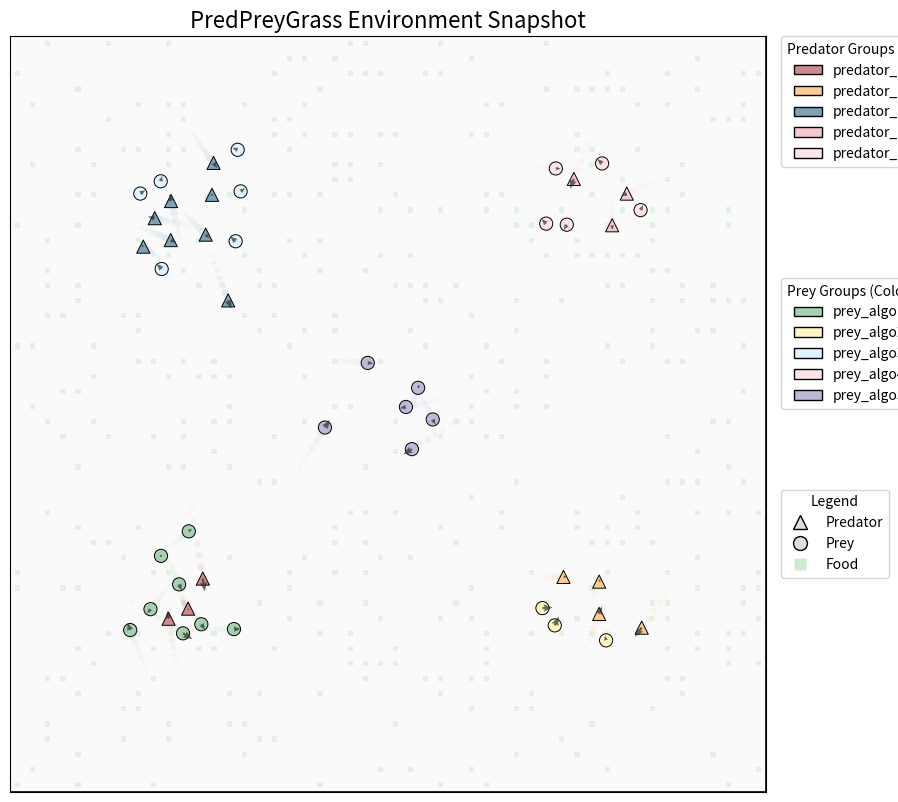

Recreate this plot in Python.
from __future__ import annotations

from dataclasses import dataclass
from pathlib import Path
from typing import Iterable, List, Optional, Sequence, Tuple

import matplotlib.pyplot as plt
import numpy as np
from matplotlib.lines import Line2D
from matplotlib.patches import Patch, Rectangle
from matplotlib.colors import to_rgb


Agent = Tuple[float, float, int]  # (x, y, group_idx)
Vec2 = Tuple[float, float]


@dataclass(frozen=True)
class EnvSnapshotSpec:
    predator_marker: str = "^"
    prey_marker: str = "o"
    food_marker: str = "s"
    marker_size: int = 90
    marker_edgecolor: str = "black"
    marker_edgewidth: float = 0.7
    show_axes: bool = False
    marker_margin: float = 1.4
    avoid_exact_overlaps: bool = True
    overlap_jitter_radius: float = 0.55
    resolve_overlaps: bool = True
    min_agent_separation: float = 1.35
    relax_max_iter: int = 180

    # Food/grass grid rendering (0/1 occupancy -> small squares)
    food_alpha: float = 0.55
    food_color: str = "#CDECCF"
    ground_color: str = "#FAFAFA"
    food_marker_size: int = 14
    max_food_points: int = 8000

    # Palette (from your reference image)
    palette: Tuple[str, ...] = (
        "#A5D1B0",
        "#CE8A8D",
        "#FFF7C1",
        "#E0F3FF",
        "#ADD3F4",
        "#F7C9CF",
        "#FEE4E8",
        "#7CA3B8",
        "#BFB8D6",
        "#FCCB8E",
    )
    predator_group_colors: Tuple[str, ...] = (
        "#CE8A8D",
        "#FCCB8E",
        "#7CA3B8",
        "#F7C9CF",
        "#FEE4E8",
    )
    prey_group_colors: Tuple[str, ...] = (
        "#A5D1B0",
        "#FFF7C1",
        "#E0F3FF",
        "#FEE4E8",
        "#BFB8D6",
    )

    legend_fontsize: int = 10
    title: str = "PredPreyGrass Environment Snapshot"

    # Motion arrows
    draw_motion: bool = True
    motion_fraction: float = 1.0
    motion_scale: float = 2.6
    motion_alpha: float = 0.7
    motion_color: str = "#2B2B2B"
    motion_width: float = 0.003
    motion_headwidth: float = 3.2
    motion_headlength: float = 4.0
    motion_headaxislength: float = 3.5

    # Trails (optional): fading dots looks cleaner than lines
    draw_trails: bool = True
    trail_steps: int = 6
    trail_dt: float = 0.35
    trail_alpha: float = 0.28
    trail_size: float = 28.0
    trail_size_decay: float = 0.86
    trail_alpha_decay: float = 0.78
    trail_lighten: float = 0.35  # blend toward white


def _apply_overlap_jitter(
    points: Sequence[Tuple[float, float]],
    *,
    jitter_radius: float,
    bounds: Tuple[float, float, float, float],
) -> List[Tuple[float, float]]:
    """
    Resolve exact coordinate overlaps by placing duplicates on a small ring.
    This keeps the visualization readable when multiple agents share a cell.
    """
    xmin, xmax, ymin, ymax = bounds
    counts: dict[Tuple[float, float], int] = {}
    out: List[Tuple[float, float]] = []
    for x, y in points:
        key = (round(float(x), 3), round(float(y), 3))
        k = counts.get(key, 0)
        counts[key] = k + 1
        if k == 0:
            out.append((float(x), float(y)))
            continue
        angle = (k * 2.399963229728653) % (2 * np.pi)  # golden angle
        dx = jitter_radius * float(np.cos(angle))
        dy = jitter_radius * float(np.sin(angle))
        xx = min(max(float(x) + dx, xmin), xmax)
        yy = min(max(float(y) + dy, ymin), ymax)
        out.append((xx, yy))
    return out


def _relax_min_distance(
    points: np.ndarray,
    *,
    min_dist: float,
    bounds: Tuple[float, float, float, float],
    max_iter: int,
) -> np.ndarray:
    """
    Simple repulsion-based relaxation to ensure points are not too close.
    Operates in-place on a copy and clips to bounds each iteration.
    """
    if len(points) <= 1:
        return points

    xmin, xmax, ymin, ymax = bounds
    pts = points.astype(float, copy=True)
    min_dist = float(min_dist)
    min_dist2 = min_dist * min_dist

    for _ in range(int(max_iter)):
        moved = 0.0
        for i in range(len(pts)):
            for j in range(i + 1, len(pts)):
                dx = pts[j, 0] - pts[i, 0]
                dy = pts[j, 1] - pts[i, 1]
                d2 = dx * dx + dy * dy
                if d2 >= min_dist2:
                    continue

                if d2 <= 1e-12:
                    angle = ((i + 1) * 2.399963229728653 + (j + 3) * 1.1) % (2 * np.pi)
                    ux = float(np.cos(angle))
                    uy = float(np.sin(angle))
                    dist = 0.0
                else:
                    dist = float(np.sqrt(d2))
                    ux = dx / dist
                    uy = dy / dist

                push = (min_dist - dist) * 0.5
                pts[i, 0] -= ux * push
                pts[i, 1] -= uy * push
                pts[j, 0] += ux * push
                pts[j, 1] += uy * push
                moved += push

        pts[:, 0] = np.clip(pts[:, 0], xmin, xmax)
        pts[:, 1] = np.clip(pts[:, 1], ymin, ymax)
        if moved < 1e-3:
            break

    return pts


def _blend_toward_white(hex_or_rgb: str | Tuple[float, float, float], amount: float) -> Tuple[float, float, float]:
    r, g, b = to_rgb(hex_or_rgb)
    amount = float(np.clip(amount, 0.0, 1.0))
    return (r + (1.0 - r) * amount, g + (1.0 - g) * amount, b + (1.0 - b) * amount)


def plot_environment_snapshot(
    *,
    grass_grid: np.ndarray,
    predators: Sequence[Agent],
    prey: Sequence[Agent],
    predator_vel: Optional[Sequence[Vec2]] = None,
    prey_vel: Optional[Sequence[Vec2]] = None,
    predator_group_names: Sequence[str],
    prey_group_names: Sequence[str],
    spec: EnvSnapshotSpec = EnvSnapshotSpec(),
    out_path: Optional[str | Path] = None,
    show: bool = False,
):
    """
    Plot a single environment snapshot:
    - Background: grass occupancy grid (0/1)
    - Agents: predator (triangle) & prey (circle)
    - Color: algorithm group (5 groups per type)
    """
    out_path = Path(out_path) if out_path is not None else None

    if grass_grid.ndim != 2:
        raise ValueError(f"grass_grid must be 2D, got shape={grass_grid.shape}")

    height, width = grass_grid.shape
    predators = list(predators)
    prey = list(prey)

    if len(predator_group_names) != 5 or len(prey_group_names) != 5:
        raise ValueError("predator_group_names and prey_group_names must be length 5 each")

    fig, ax = plt.subplots(figsize=(13.0, 8))
    # Leave room on the right for outside legends (prevents cropping/truncation)
    fig.subplots_adjust(right=0.58)

    # Ground
    ax.set_facecolor(spec.ground_color)

    # Food (grass) as small squares
    food_cells = np.argwhere(grass_grid > 0)
    if food_cells.size:
        if len(food_cells) > spec.max_food_points:
            rng = np.random.default_rng(0)
            idx = rng.choice(len(food_cells), size=spec.max_food_points, replace=False)
            food_cells = food_cells[idx]
        ys = food_cells[:, 0].astype(float) + 0.5
        xs = food_cells[:, 1].astype(float) + 0.5
        ax.scatter(
            xs,
            ys,
            s=spec.food_marker_size,
            c=spec.food_color,
            marker=spec.food_marker,
            edgecolors="none",
            alpha=spec.food_alpha,
            zorder=0,
        )

    # Environment boundary
    ax.add_patch(
        Rectangle(
            (0, 0),
            width,
            height,
            fill=False,
            edgecolor="black",
            linewidth=1.2,
            zorder=3,
        )
    )

    bounds = (
        float(spec.marker_margin),
        float(width - spec.marker_margin),
        float(spec.marker_margin),
        float(height - spec.marker_margin),
    )

    # Preprocess points (optional jitter/relaxation to avoid overlaps)
    pred_pts = [(float(a[0]), float(a[1])) for a in predators]
    prey_pts = [(float(a[0]), float(a[1])) for a in prey]
    if spec.avoid_exact_overlaps:
        pred_pts = _apply_overlap_jitter(pred_pts, jitter_radius=spec.overlap_jitter_radius, bounds=bounds)
        prey_pts = _apply_overlap_jitter(prey_pts, jitter_radius=spec.overlap_jitter_radius, bounds=bounds)

    all_pts = np.array(pred_pts + prey_pts, dtype=float)
    if spec.resolve_overlaps and len(all_pts) > 1:
        all_pts = _relax_min_distance(
            all_pts,
            min_dist=spec.min_agent_separation,
            bounds=bounds,
            max_iter=spec.relax_max_iter,
        )
        pred_pts = [(float(x), float(y)) for x, y in all_pts[: len(pred_pts)]]
        prey_pts = [(float(x), float(y)) for x, y in all_pts[len(pred_pts) :]]

    def _scatter_agents(
        agents: Sequence[Agent],
        pts: Sequence[Tuple[float, float]],
        *,
        marker: str,
        colors: Sequence[str],
        z: int,
    ):
        if not agents:
            return None
        xs = np.array([p[0] for p in pts], dtype=float)
        ys = np.array([p[1] for p in pts], dtype=float)
        gs = np.array([a[2] for a in agents], dtype=int)

        if np.any(gs < 0) or np.any(gs >= 5):
            bad = sorted(set(int(g) for g in gs if g < 0 or g >= 5))
            raise ValueError(f"group_idx must be in [0,4], got {bad}")

        cs = [colors[int(g)] for g in gs]
        ax.scatter(
            xs,
            ys,
            s=spec.marker_size,
            c=cs,
            marker=marker,
            edgecolors=spec.marker_edgecolor,
            linewidths=spec.marker_edgewidth,
            clip_on=True,
            zorder=z,
        )

        return xs, ys, gs

    pred_xyg = _scatter_agents(
        predators,
        pred_pts,
        marker=spec.predator_marker,
        colors=spec.predator_group_colors,
        z=5,
    )
    prey_xyg = _scatter_agents(
        prey,
        prey_pts,
        marker=spec.prey_marker,
        colors=spec.prey_group_colors,
        z=6,
    )

    # Motion arrows (optional; helps show "running" dynamics)
    def _draw_motion(xs: np.ndarray, ys: np.ndarray, vels: Sequence[Vec2] | None, z: int):
        if not spec.draw_motion or vels is None:
            return
        if len(vels) != len(xs):
            raise ValueError(f"velocity length mismatch: {len(vels)} vs {len(xs)}")
        vx = np.array([float(v[0]) for v in vels], dtype=float)
        vy = np.array([float(v[1]) for v in vels], dtype=float)
        n = len(xs)
        keep = max(0, min(n, int(np.ceil(n * float(spec.motion_fraction)))))
        if keep == 0:
            return
        idx = np.arange(n)
        # deterministic selection for stable figures
        idx = idx[:: max(1, int(np.floor(n / keep)))]
        idx = idx[:keep]
        ax.quiver(
            xs[idx],
            ys[idx],
            vx[idx],
            vy[idx],
            angles="xy",
            scale_units="xy",
            scale=float(spec.motion_scale),
            width=float(spec.motion_width),
            color=spec.motion_color,
            alpha=float(spec.motion_alpha),
            headwidth=float(spec.motion_headwidth),
            headlength=float(spec.motion_headlength),
            headaxislength=float(spec.motion_headaxislength),
            zorder=z,
            clip_on=True,
        )

    def _draw_trails(
        xs: np.ndarray,
        ys: np.ndarray,
        gs: np.ndarray,
        vels: Sequence[Vec2] | None,
        *,
        group_colors: Sequence[str],
        z: int,
    ):
        if not spec.draw_trails or vels is None:
            return
        if len(vels) != len(xs):
            raise ValueError(f"velocity length mismatch: {len(vels)} vs {len(xs)}")
        vx = np.array([float(v[0]) for v in vels], dtype=float)
        vy = np.array([float(v[1]) for v in vels], dtype=float)
        steps = int(spec.trail_steps)
        if steps <= 0:
            return
        dt = float(spec.trail_dt)
        base_s = float(spec.trail_size)
        base_a = float(spec.trail_alpha)
        for i in range(len(xs)):
            color = _blend_toward_white(group_colors[int(gs[i])], spec.trail_lighten)
            x0 = float(xs[i])
            y0 = float(ys[i])
            for t in range(1, steps + 1):
                xt = x0 - float(vx[i]) * t * dt
                yt = y0 - float(vy[i]) * t * dt
                xt = min(max(xt, bounds[0]), bounds[1])
                yt = min(max(yt, bounds[2]), bounds[3])
                s = base_s * (float(spec.trail_size_decay) ** (t - 1))
                a = base_a * (float(spec.trail_alpha_decay) ** (t - 1))
                ax.scatter(
                    [xt],
                    [yt],
                    s=s,
                    c=[color],
                    marker="o",
                    edgecolors="none",
                    alpha=a,
                    zorder=z,
                    clip_on=True,
                )

    if pred_xyg is not None:
        _draw_trails(
            pred_xyg[0],
            pred_xyg[1],
            pred_xyg[2],
            predator_vel,
            group_colors=spec.predator_group_colors,
            z=4,
        )
        _draw_motion(pred_xyg[0], pred_xyg[1], predator_vel, z=7)
    if prey_xyg is not None:
        _draw_trails(
            prey_xyg[0],
            prey_xyg[1],
            prey_xyg[2],
            prey_vel,
            group_colors=spec.prey_group_colors,
            z=4,
        )
        _draw_motion(prey_xyg[0], prey_xyg[1], prey_vel, z=8)

    ax.set_title(spec.title, fontsize=16)
    ax.set_xlim(0, width)
    ax.set_ylim(0, height)
    ax.set_aspect("equal", adjustable="box")

    if spec.show_axes:
        ax.set_xlabel("X")
        ax.set_ylabel("Y")
        ax.grid(False)
    else:
        ax.set_xticks([])
        ax.set_yticks([])
        ax.set_xlabel("")
        ax.set_ylabel("")

    # Legends: shapes/types + predator groups + prey groups
    type_handles = [
        Line2D(
            [0],
            [0],
            marker=spec.predator_marker,
            color="w",
            label="Predator",
            markerfacecolor="#DDDDDD",
            markeredgecolor="black",
            markersize=10,
        ),
        Line2D(
            [0],
            [0],
            marker=spec.prey_marker,
            color="w",
            label="Prey",
            markerfacecolor="#DDDDDD",
            markeredgecolor="black",
            markersize=10,
        ),
        Line2D(
            [0],
            [0],
            marker=spec.food_marker,
            color="w",
            label="Food",
            markerfacecolor=spec.food_color,
            markeredgecolor="none",
            markersize=9,
        ),
    ]

    pred_group_handles = [
        Patch(facecolor=spec.predator_group_colors[i], edgecolor="black", label=predator_group_names[i])
        for i in range(5)
    ]
    prey_group_handles = [
        Patch(facecolor=spec.prey_group_colors[i], edgecolor="black", label=prey_group_names[i]) for i in range(5)
    ]

    leg_pred = ax.legend(
        handles=pred_group_handles,
        loc="upper left",
        bbox_to_anchor=(1.02, 1.0),
        borderaxespad=0.0,
        fontsize=spec.legend_fontsize,
        frameon=True,
        title="Predator Groups (Color)",
        title_fontsize=spec.legend_fontsize,
    )
    ax.add_artist(leg_pred)

    leg_prey = ax.legend(
        handles=prey_group_handles,
        loc="upper left",
        bbox_to_anchor=(1.02, 0.68),
        borderaxespad=0.0,
        fontsize=spec.legend_fontsize,
        frameon=True,
        title="Prey Groups (Color)",
        title_fontsize=spec.legend_fontsize,
    )
    ax.add_artist(leg_prey)

    ax.legend(
        handles=type_handles,
        loc="upper left",
        bbox_to_anchor=(1.02, 0.40),
        borderaxespad=0.0,
        fontsize=spec.legend_fontsize,
        frameon=True,
        title="Legend",
        title_fontsize=spec.legend_fontsize,
    )

    fig.tight_layout()

    if out_path is not None:
        out_path.parent.mkdir(parents=True, exist_ok=True)
        fig.savefig(out_path, dpi=220, bbox_inches="tight", facecolor="white")

    if show:
        plt.show()
    else:
        plt.close(fig)


def _example_data(
    *,
    width: int = 50,
    height: int = 50,
    n_predators: int = 18,
    n_prey: int = 28,
    grass_density: float = 0.15,
    seed: int = 3,
):
    rng = np.random.default_rng(seed)

    grass_grid = (rng.random((height, width)) < grass_density).astype(int)

    def _sample_centers(*, min_sep: float) -> List[Tuple[float, float]]:
        centers: List[Tuple[float, float]] = []
        tries = 0
        while len(centers) < 5 and tries < 2000:
            tries += 1
            cx = float(rng.uniform(10.0, width - 10.0))
            cy = float(rng.uniform(10.0, height - 10.0))
            if all((cx - x) ** 2 + (cy - y) ** 2 >= min_sep**2 for x, y in centers):
                centers.append((cx, cy))
        if len(centers) < 5:
            # fallback: fixed-ish positions
            centers = [
                (12.0, 12.0),
                (width - 12.0, 12.0),
                (12.0, height - 12.0),
                (width - 12.0, height - 12.0),
                (width / 2.0, height / 2.0),
            ]
        return centers

    def _clustered_agents(
        n: int,
        *,
        spread: float,
        min_dist_global: float,
        centers: Sequence[Tuple[float, float]],
        occupied: List[Tuple[float, float]],
    ) -> List[Agent]:
        group_counts = rng.multinomial(n, [1 / 5] * 5)
        agents: List[Agent] = []
        min2 = float(min_dist_global) ** 2

        def _ok(x: float, y: float) -> bool:
            return all((x - ox) ** 2 + (y - oy) ** 2 >= min2 for ox, oy in occupied)

        for group_idx in range(5):
            k = int(group_counts[group_idx])
            if k == 0:
                continue
            cx, cy = centers[group_idx]
            pts: List[Tuple[float, float]] = []
            attempts = 0
            while len(pts) < k and attempts < 12000:
                attempts += 1
                x = float(np.clip(rng.normal(cx, spread), 1.4, width - 1.4))
                y = float(np.clip(rng.normal(cy, spread), 1.4, height - 1.4))
                if _ok(x, y):
                    pts.append((x, y))
                    occupied.append((x, y))
            while len(pts) < k:
                # final fallback: place anywhere with weaker constraint
                x = float(rng.uniform(1.6, width - 1.6))
                y = float(rng.uniform(1.6, height - 1.6))
                pts.append((x, y))
                occupied.append((x, y))

            agents.extend([(pts[i][0], pts[i][1], int(group_idx)) for i in range(k)])

        rng.shuffle(agents)
        return agents

    predator_centers = _sample_centers(min_sep=18.0)
    prey_centers = _sample_centers(min_sep=18.0)

    occupied: List[Tuple[float, float]] = []
    predators = _clustered_agents(
        n_predators,
        spread=1.55,
        min_dist_global=1.35,
        centers=predator_centers,
        occupied=occupied,
    )
    prey = _clustered_agents(
        n_prey,
        spread=1.75,
        min_dist_global=1.25,
        centers=prey_centers,
        occupied=occupied,
    )

    predator_group_names = [f"predator_algo{i+1}" for i in range(5)]
    prey_group_names = [f"prey_algo{i+1}" for i in range(5)]

    # Example motion: short random velocities
    predator_vel = [(float(rng.normal(0, 0.9)), float(rng.normal(0, 0.9))) for _ in range(len(predators))]
    prey_vel = [(float(rng.normal(0, 0.9)), float(rng.normal(0, 0.9))) for _ in range(len(prey))]

    return grass_grid, predators, prey, predator_vel, prey_vel, predator_group_names, prey_group_names


def _main() -> int:
    out = Path("environment_snapshot.png")
    grass_grid, predators, prey, predator_vel, prey_vel, predator_group_names, prey_group_names = _example_data()
    plot_environment_snapshot(
        grass_grid=grass_grid,
        predators=predators,
        prey=prey,
        predator_vel=predator_vel,
        prey_vel=prey_vel,
        predator_group_names=predator_group_names,
        prey_group_names=prey_group_names,
        out_path=out,
        show=False,
    )
    print(f"Wrote: {out.resolve()}")
    return 0


if __name__ == "__main__":
    raise SystemExit(_main())
